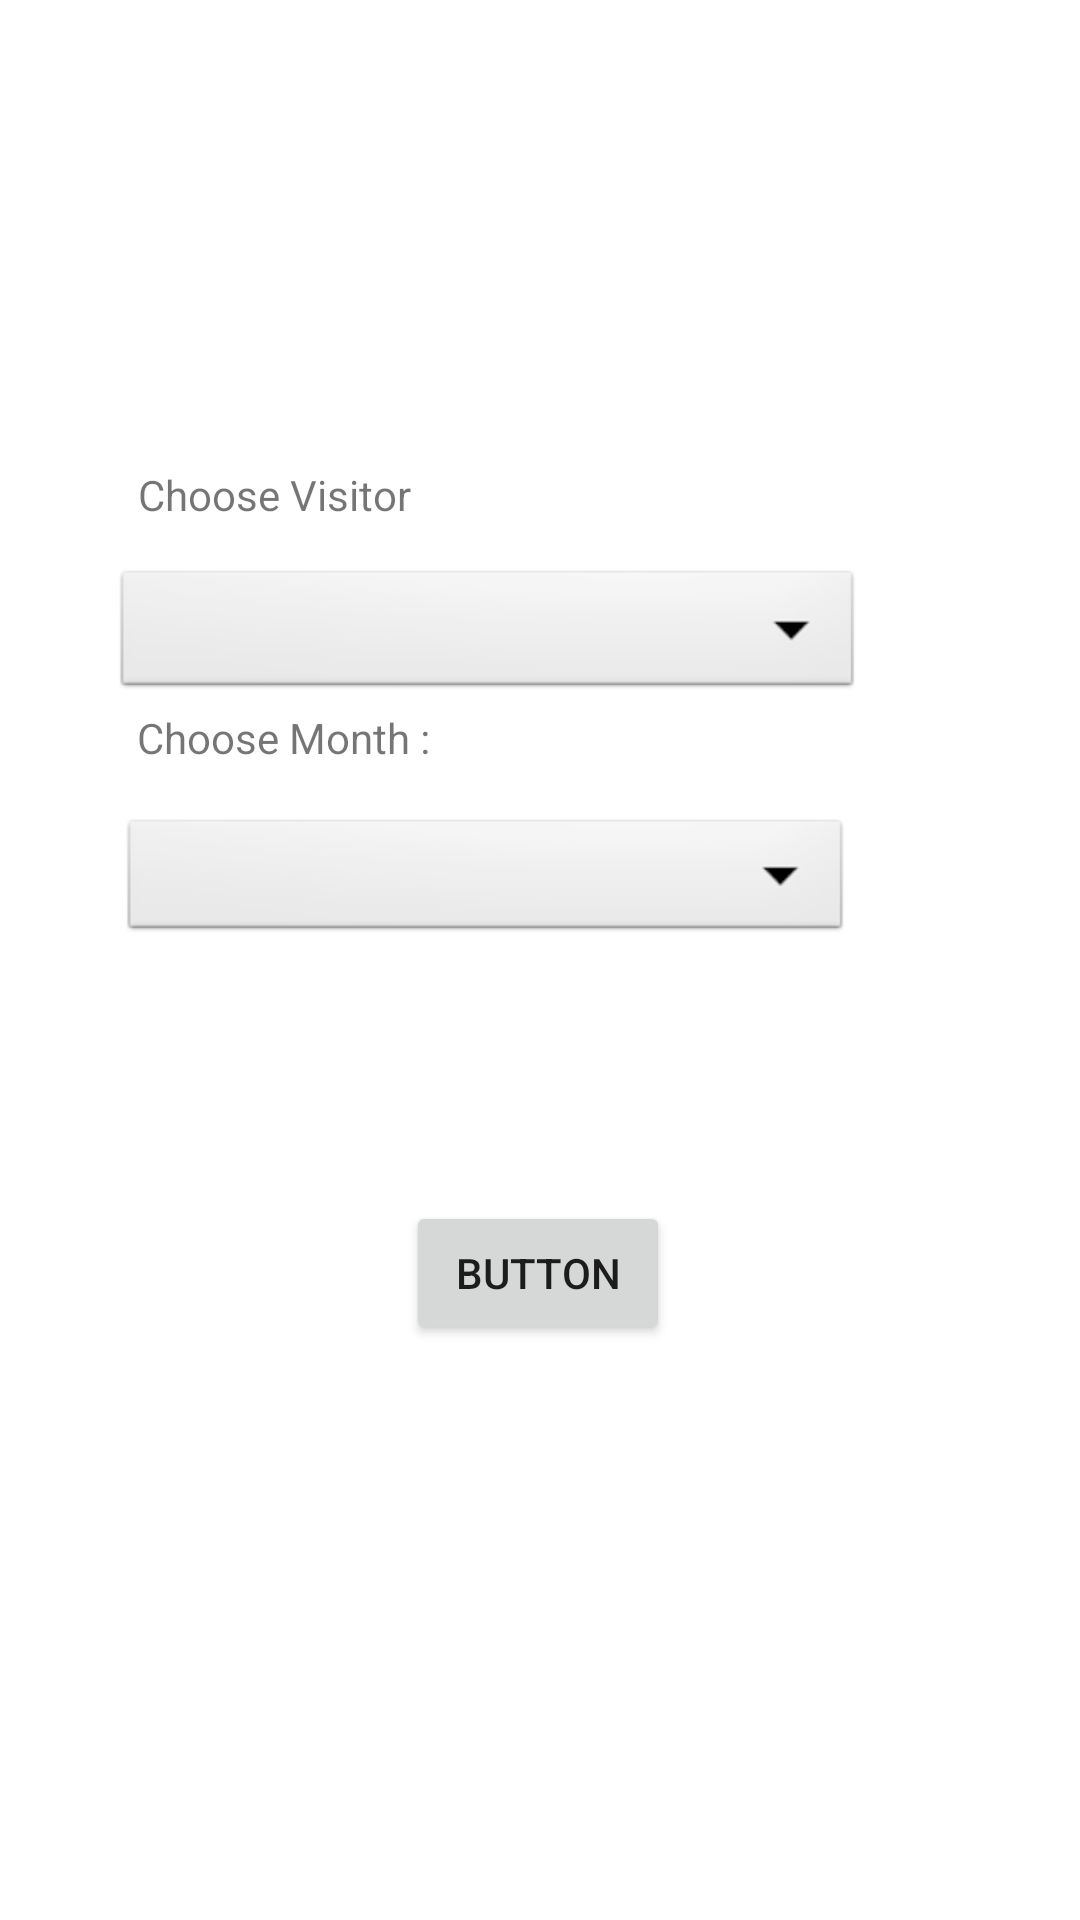

Produce the Android XML layout that renders to this screen, including the resource entries it uses.
<!-- AndroidManifest.xml: application theme Theme.UVAA -->
<!-- res/layout/activity_generate_bill.xml -->
<?xml version="1.0" encoding="utf-8"?>
<androidx.constraintlayout.widget.ConstraintLayout xmlns:android="http://schemas.android.com/apk/res/android"
    xmlns:app="http://schemas.android.com/apk/res-auto"
    xmlns:tools="http://schemas.android.com/tools"
    android:layout_width="match_parent"
    android:layout_height="match_parent"
    tools:context=".generate_bill">


    <Spinner
        android:id="@+id/spinner2"
        android:layout_width="244dp"
        android:layout_height="44dp"
        android:background="@android:drawable/btn_dropdown"
        app:layout_constraintBottom_toBottomOf="parent"
        app:layout_constraintEnd_toEndOf="parent"
        app:layout_constraintHorizontal_bias="0.346"
        app:layout_constraintStart_toStartOf="parent"
        app:layout_constraintTop_toTopOf="parent"
        app:layout_constraintVertical_bias="0.455" />

    <TextView
        android:id="@+id/textView28"
        android:layout_width="133dp"
        android:layout_height="29dp"
        android:text="Choose Month : "
        app:layout_constraintBottom_toBottomOf="parent"
        app:layout_constraintEnd_toEndOf="parent"
        app:layout_constraintHorizontal_bias="0.201"
        app:layout_constraintStart_toStartOf="parent"
        app:layout_constraintTop_toTopOf="parent"
        app:layout_constraintVertical_bias="0.387" />

    <Button
        android:id="@+id/button10"
        android:layout_width="wrap_content"
        android:layout_height="wrap_content"
        android:text="Button"
        app:layout_constraintBottom_toBottomOf="parent"
        app:layout_constraintEnd_toEndOf="parent"
        app:layout_constraintHorizontal_bias="0.498"
        app:layout_constraintStart_toStartOf="parent"
        app:layout_constraintTop_toTopOf="parent"
        app:layout_constraintVertical_bias="0.676" />

    <TextView
        android:id="@+id/textView33"
        android:layout_width="121dp"
        android:layout_height="28dp"
        android:text="Choose Visitor"
        app:layout_constraintBottom_toBottomOf="parent"
        app:layout_constraintEnd_toEndOf="parent"
        app:layout_constraintHorizontal_bias="0.193"
        app:layout_constraintStart_toStartOf="parent"
        app:layout_constraintTop_toTopOf="parent"
        app:layout_constraintVertical_bias="0.254" />

    <Spinner
        android:id="@+id/spinner6"
        android:layout_width="250dp"
        android:layout_height="46dp"
        android:background="@android:drawable/btn_dropdown"
        app:layout_constraintBottom_toBottomOf="parent"
        app:layout_constraintEnd_toEndOf="parent"
        app:layout_constraintHorizontal_bias="0.341"
        app:layout_constraintStart_toStartOf="parent"
        app:layout_constraintTop_toTopOf="parent"
        app:layout_constraintVertical_bias="0.317" />
</androidx.constraintlayout.widget.ConstraintLayout>
<!-- resources referenced by this layout -->
<resources>
  <style name="Theme.UVAA" parent="Theme.MaterialComponents.DayNight.DarkActionBar">
          
          <item name="colorPrimary">@color/purple_500</item>
          <item name="colorPrimaryVariant">@color/purple_700</item>
          <item name="colorOnPrimary">@color/white</item>
          
          <item name="colorSecondary">@color/teal_200</item>
          <item name="colorSecondaryVariant">@color/teal_700</item>
          <item name="colorOnSecondary">@color/black</item>
          
          <item name="android:statusBarColor">?attr/colorPrimaryVariant</item>
          
      </style>
  <!-- not gathered from this repository: default colours our renderer supplied (Android Studio template values) -->
  <color name="purple_500">#FF6200EE</color>
  <color name="purple_700">#FF3700B3</color>
  <color name="teal_200">#FF03DAC5</color>
  <color name="teal_700">#FF018786</color>
  <color name="black">#FF000000</color>
  <color name="white">#FFFFFFFF</color>
</resources>
